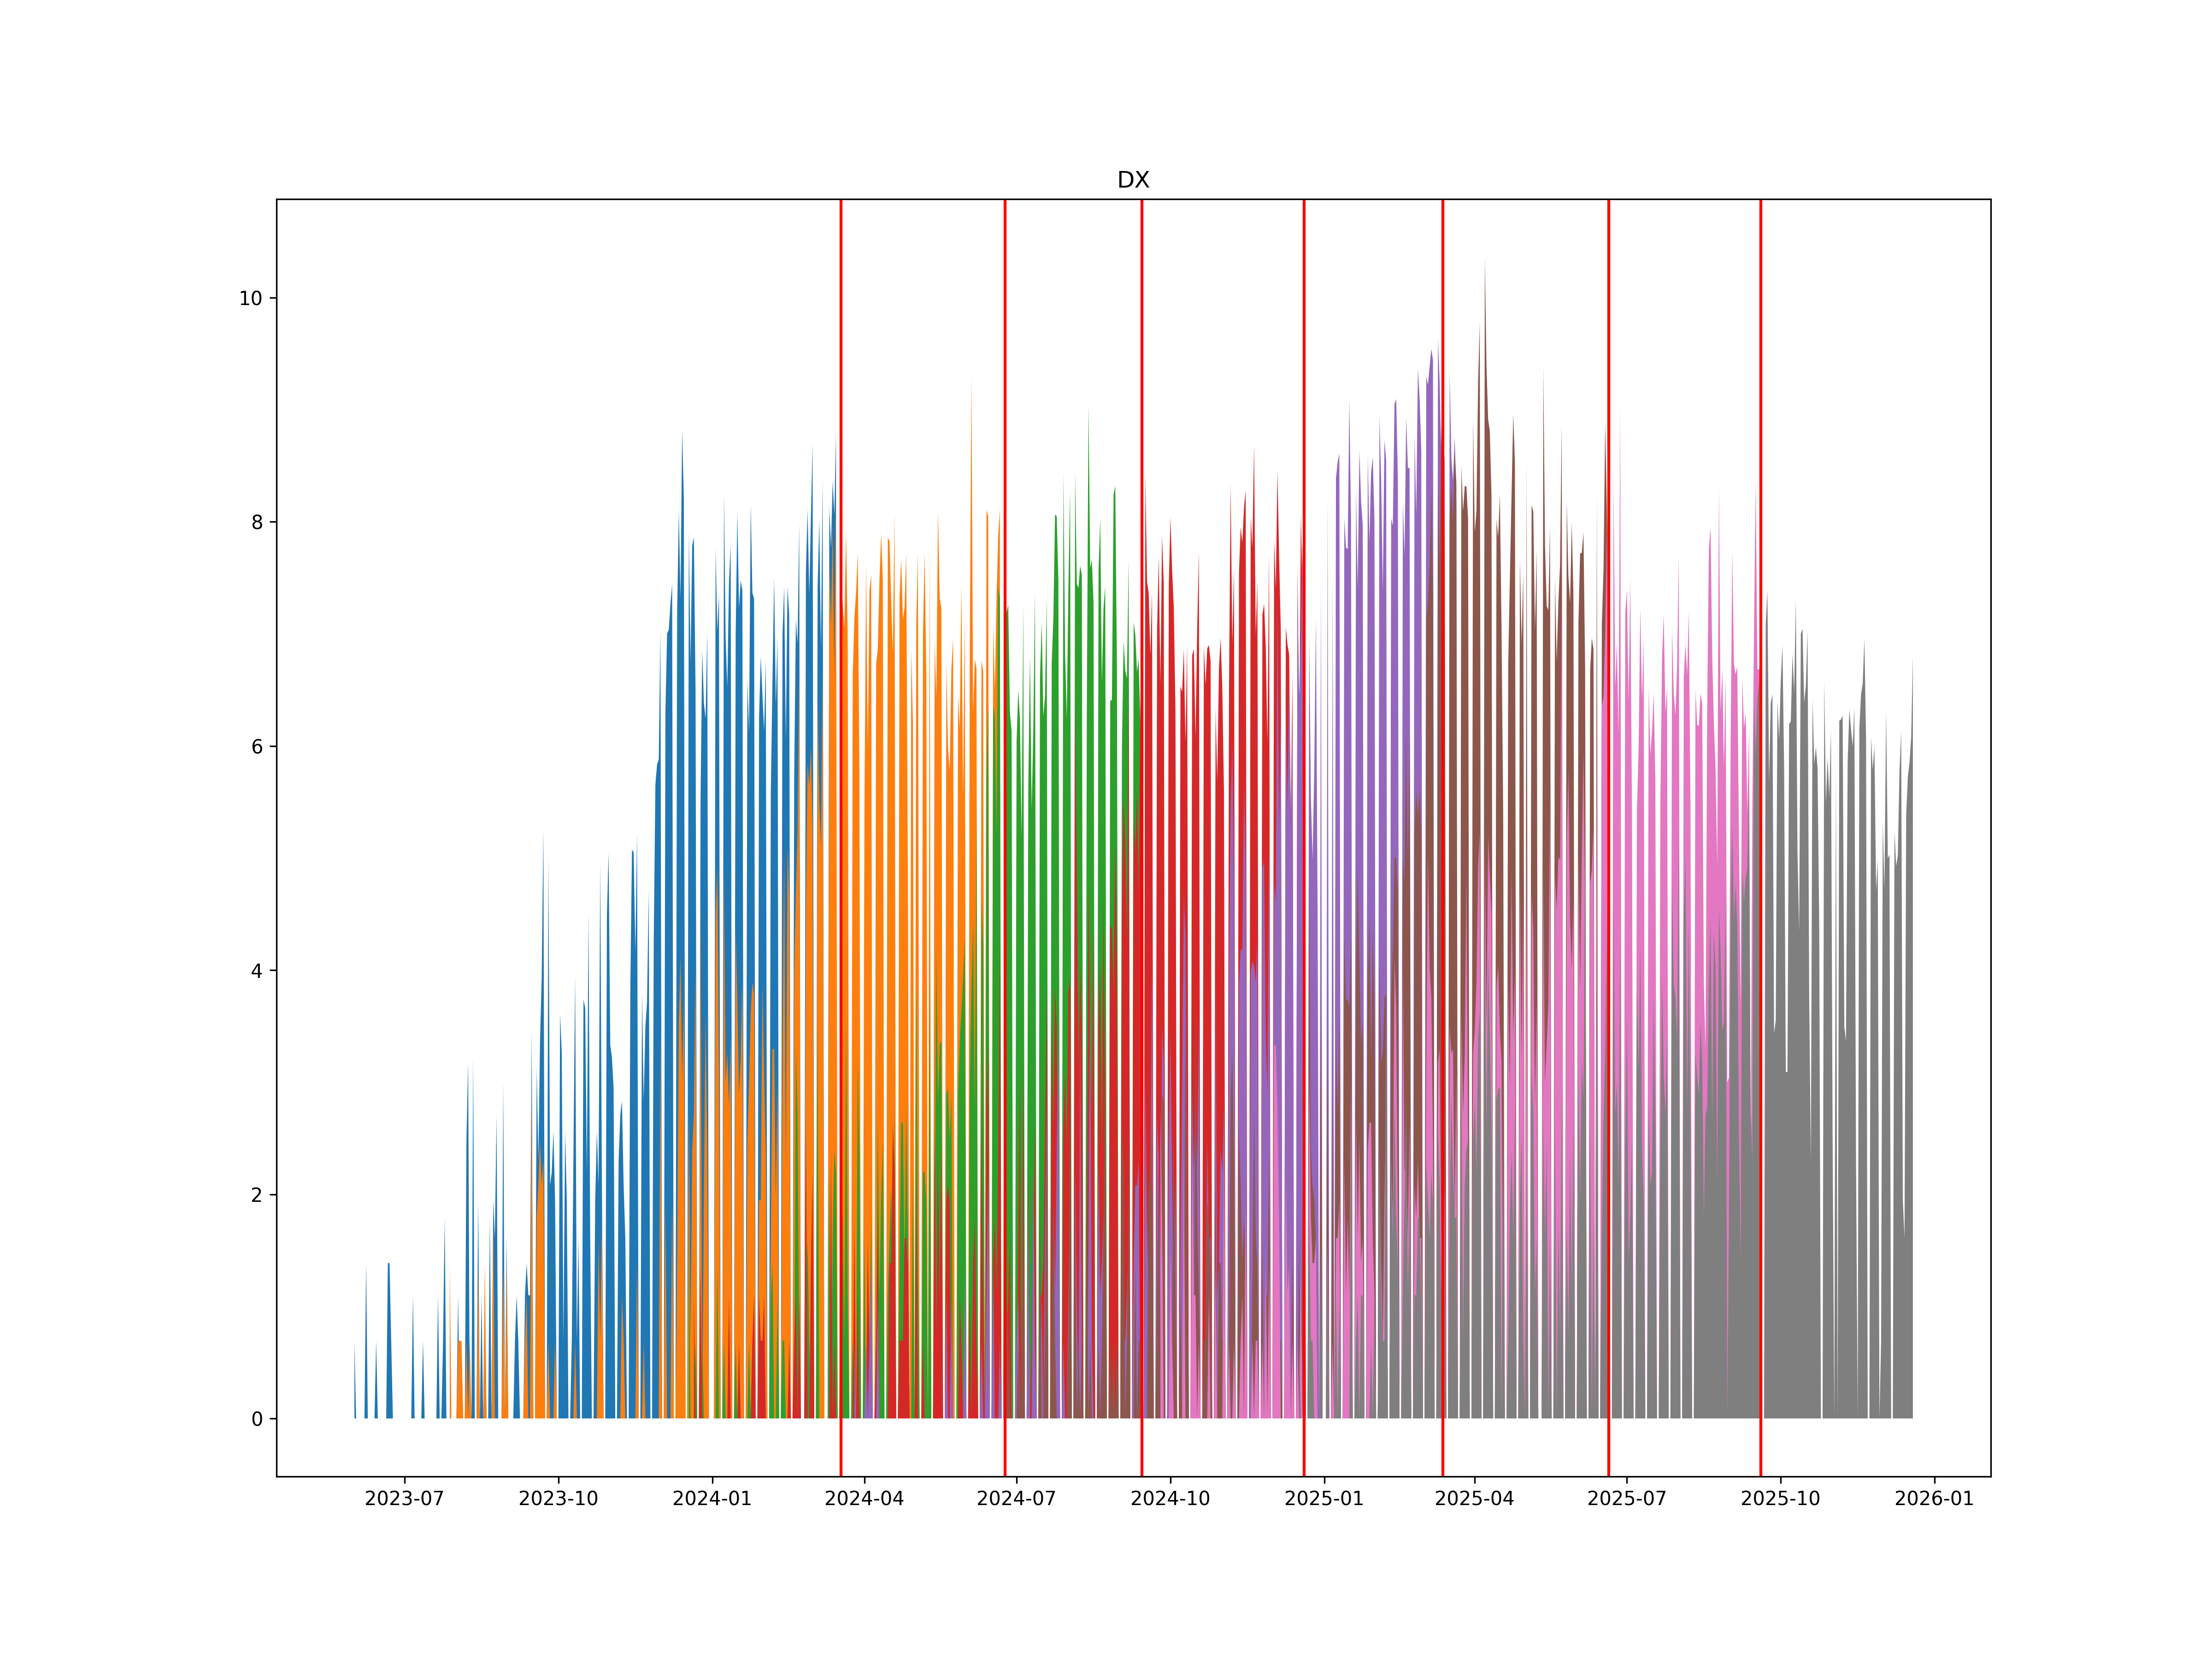

Data behind this chart, as committed beside it:
, ticker1, ticker2, date
0, DXH4, DXM4, 2024-03-18
1, DXM4, DXU4, 2024-06-24
2, DXU4, DXZ4, 2024-09-14
3, DXZ4, DXH5, 2024-12-20
4, DXH5, DXM5, 2025-03-13
5, DXM5, DXU5, 2025-06-20
6, DXU5, DXZ5, 2025-09-19
